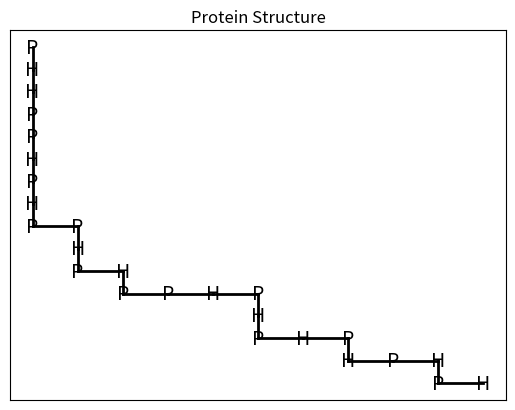

Python code for this plot:
import random
import math
import matplotlib.pyplot as plt

def valid_move(struct: list) -> bool:
    """
    Checks if a protein structure is valid:
    - It is a self-avoiding walk (SAW).
    - Distances between consecutive elements are 1.

    Args:
        struct: The protein structure as a list of coordinates.

    Returns:
        True if the structure is valid, False otherwise.
    """

    # Check for self-avoiding walk (no repeated coordinates)
    if len(struct) != len(set(tuple(coord) for coord in struct)):
        return False

    # Check for unit distances between consecutive elements
    for i in range(1, len(struct)):
        if math.dist(struct[i - 1], struct[i]) != 1:
            return False

    return True

def tail_fold(struct: list) -> list:
    """
    Folds the tail of the protein by applying a random transformation
    (rotation, reflection, or diagonal move). Ensures that a change is always made.

    Args:
        struct: The protein structure as a list of coordinates.

    Returns:
        The updated structure with the tail folded.
    """

    if len(struct) < 3:
        return struct  # No need to fold if the structure is too short

    tail_start = random.randint(1, len(struct) - 2)  # Choose a random tail start point
    tail = struct[tail_start:]
    head = struct[:tail_start]
    original_tail = tail.copy()  # Store a copy of the original tail

    while tail == original_tail:  # Keep trying transformations until the tail changes
        # Choose a random transformation (rotation, reflection, or diagonal move)
        transformation = random.choice(["rotate90", "rotate180", "rotate270",
                                        "reflect_x", "reflect_y", "diagonal"])

        # Apply the chosen transformation to the tail
        if transformation.startswith("rotate"):
            # Calculate the pivot point for rotation (last monomer of the head)
            pivot = head[-1]

            # Apply the rotation to each monomer in the tail
            for i, monomer in enumerate(tail):
                # Translate the monomer so that the pivot is at the origin
                translated_monomer = [monomer[0] - pivot[0], monomer[1] - pivot[1]]

                # Apply the rotation
                if transformation == "rotate90":
                    rotated_monomer = [-translated_monomer[1], translated_monomer[0]]
                elif transformation == "rotate180":
                    rotated_monomer = [-translated_monomer[0], -translated_monomer[1]]
                elif transformation == "rotate270":
                    rotated_monomer = [translated_monomer[1], -translated_monomer[0]]

                # Translate the monomer back to its original position
                tail[i] = [rotated_monomer[0] + pivot[0], rotated_monomer[1] + pivot[1]]

        elif transformation == "reflect_x":
            # Reflect each monomer in the tail across the x-axis
            for i, monomer in enumerate(tail):
                tail[i] = [monomer[0], -monomer[1]]

        elif transformation == "reflect_y":
            # Reflect each monomer in the tail across the y-axis
            for i, monomer in enumerate(tail):
                tail[i] = [-monomer[0], monomer[1]]

        elif transformation == "diagonal":
            # Apply diagonal move to a random monomer in the tail
            try:
                diagonal_move(tail, random.randrange(1, len(tail) - 1))
            except ValueError:
                pass  # Ignore if no valid diagonal move is possible

    folded_struct = head + tail

    # If the move is not valid, try another tail_fold
    if not valid_move(folded_struct):
        return tail_fold(struct)  # Recursive call to try another move

    return folded_struct

def diagonal_move(struct: list, pos: int) -> list:
    """
    Moves the monomer at the given position along a diagonal,
    considering the previous and following monomers.

    Args:
        struct: The protein structure as a list of coordinates.
        pos: The position of the monomer to move.

    Returns:
        The updated structure with the monomer moved diagonally.
    """

    if not 0 < pos < len(struct) - 1:
        raise ValueError("Invalid position for diagonal move.")

    prev_monomer = struct[pos - 1]
    next_monomer = struct[pos + 1]
    curr_monomer = struct[pos]

    possible_moves = []

    # Check for possible diagonal moves based on neighbors
    if prev_monomer[0] == curr_monomer[0]:  # Previous monomer is vertical
        possible_moves.extend([
            [curr_monomer[0] + 1, curr_monomer[1] + 1],
            [curr_monomer[0] - 1, curr_monomer[1] + 1]
        ])
    if prev_monomer[1] == curr_monomer[1]:  # Previous monomer is horizontal
        possible_moves.extend([
            [curr_monomer[0] + 1, curr_monomer[1] + 1],
            [curr_monomer[0] + 1, curr_monomer[1] - 1]
        ])
    if next_monomer[0] == curr_monomer[0]:  # Next monomer is vertical
        possible_moves.extend([
            [curr_monomer[0] + 1, curr_monomer[1] - 1],
            [curr_monomer[0] - 1, curr_monomer[1] - 1]
        ])
    if next_monomer[1] == curr_monomer[1]:  # Next monomer is horizontal
        possible_moves.extend([
            [curr_monomer[0] - 1, curr_monomer[1] + 1],
            [curr_monomer[0] - 1, curr_monomer[1] - 1]
        ])

    # Remove duplicates and invalid moves (collisions)
    possible_moves = [move for move in possible_moves
                      if move not in struct and move != prev_monomer and move != next_monomer]

    if possible_moves:
        struct[pos] = random.choice(possible_moves)

    return struct

def is_valid_sequence(seq: str) -> bool:
    """
    Check if the protein sequence contains only H and/or P and its length is at least 3.

    Args:
        seq (str): The protein sequence (case-insensitive).

    Returns:
        bool: True if the sequence is valid, False otherwise.
    """

    if len(seq) < 3:
        print("The sequence is too short. It must be at least 3.")
        return False

    seq = seq.upper()  # Make the sequence uppercase for case-insensitivity
    unique_chars = set(seq)  # Collect unique characters

    # Check if the sequence contains only 'H' and/or 'P'
    if unique_chars.issubset({'H', 'P'}):
        return True
    else:
        return False

def plot_protein_structure(seq: str, struct: list) -> None:
    """
    Plots the protein structure on a 2D grid with lines connecting 
    nearest neighbors and H/P labels on the monomers.

    Args:
        seq (str): The protein sequence (string of 'H' and 'P').
        struct (list): The protein structure as a list of coordinates.
    """

    x_coords = [coord[0] for coord in struct]
    y_coords = [coord[1] for coord in struct]

    # Create the plot
    fig, ax = plt.subplots()

    # Plot lines between consecutive monomers (nearest neighbors)
    for i in range(1, len(struct)):
        ax.plot([x_coords[i-1], x_coords[i]], [y_coords[i-1], y_coords[i]], 'k-', linewidth=2)

    # Plot H/P labels on the monomers
    for i, (x, y) in enumerate(zip(x_coords, y_coords)):
        ax.text(x, y, seq[i], ha='center', va='center', fontsize=14)

    # Remove axis ticks and labels
    ax.set_xticks([])
    ax.set_yticks([])
    ax.set_xticklabels([])
    ax.set_yticklabels([])

    # Set title
    ax.set_title("Protein Structure")

    plt.show()

def linear_struct(seq: str, orientation: str = "horizontal") -> list:
    """
    Create a linear structure of the length of the input sequence.

    Args:
        seq (str): The protein sequence.
        orientation (str, optional): The orientation of the linear structure.
                                        Can be "horizontal" (default) or "vertical".

    Returns:
        list: The linear structure as a list of coordinates.
    """

    struct = []
    if orientation == "horizontal":
        for i in range(len(seq)):
            struct.append([i, 0])
    elif orientation == "vertical":
        for i in range(len(seq)):
            struct.append([0, i])
    else:
        raise ValueError("Invalid orientation. Choose 'horizontal' or 'vertical'.")

    return struct


def count_hh_non_bonded_neighbors(seq: str, struct: list) -> int:
    """
    Counts the number of non-bonded H-H neighbors (contacts) in a protein structure.

    Args:
        seq: The protein sequence (string of 'H' and 'P').
        struct: The protein structure as a list of coordinates.

    Returns:
        The number of non-bonded H-H neighbors.
    """
    count = 0
    for i in range(len(struct)):
        for j in range(i + 2, len(struct)):  # Avoid consecutive neighbors
            if seq[i] == 'H' and seq[j] == 'H' and math.dist(struct[i], struct[j]) == 1:
                count += 1
    return count

def calculate_energy(e: float, seq: str, struct: list) -> float:
    """
    Calculates the energy of the protein structure based on the number of 
    H-H non-bonded neighbors.

    Args:
        e: The energy contribution per H-H bond.
        seq: The protein sequence (string of 'H' and 'P').
        struct: The protein structure as a list of coordinates.

    Returns:
        The calculated energy of the structure.
    """
    all_bonds = count_hh_non_bonded_neighbors(seq, struct)
    energy = -e * all_bonds
    return energy

# Example usage
seq = "HPHPHPHPHPHPPHPHPPHPHPPHHP"  # Example protein sequence
e = 1.0  # Energy per H-H bond

if is_valid_sequence(seq):
    # Create a horizontal linear structure
    structure = linear_struct(seq, orientation="horizontal") 

    # Sequentially fold the structure 10 times
    for _ in range(10000):
        structure = tail_fold(structure.copy())  
        print("Structure:", structure)  # Print the structure after each fold

    # Count and print the H-H non-bonded neighbors
    hh_non_bonded_count = count_hh_non_bonded_neighbors(seq, structure)
    print("H-H Non-bonded neighbors:", hh_non_bonded_count)

    # Calculate and print the energy
    energy = calculate_energy(e, seq, structure)
    print("Energy:", energy)

    # Plot the structure after each fold
    plot_protein_structure(seq, structure)  
else:
    print("Invalid sequence provided.")
